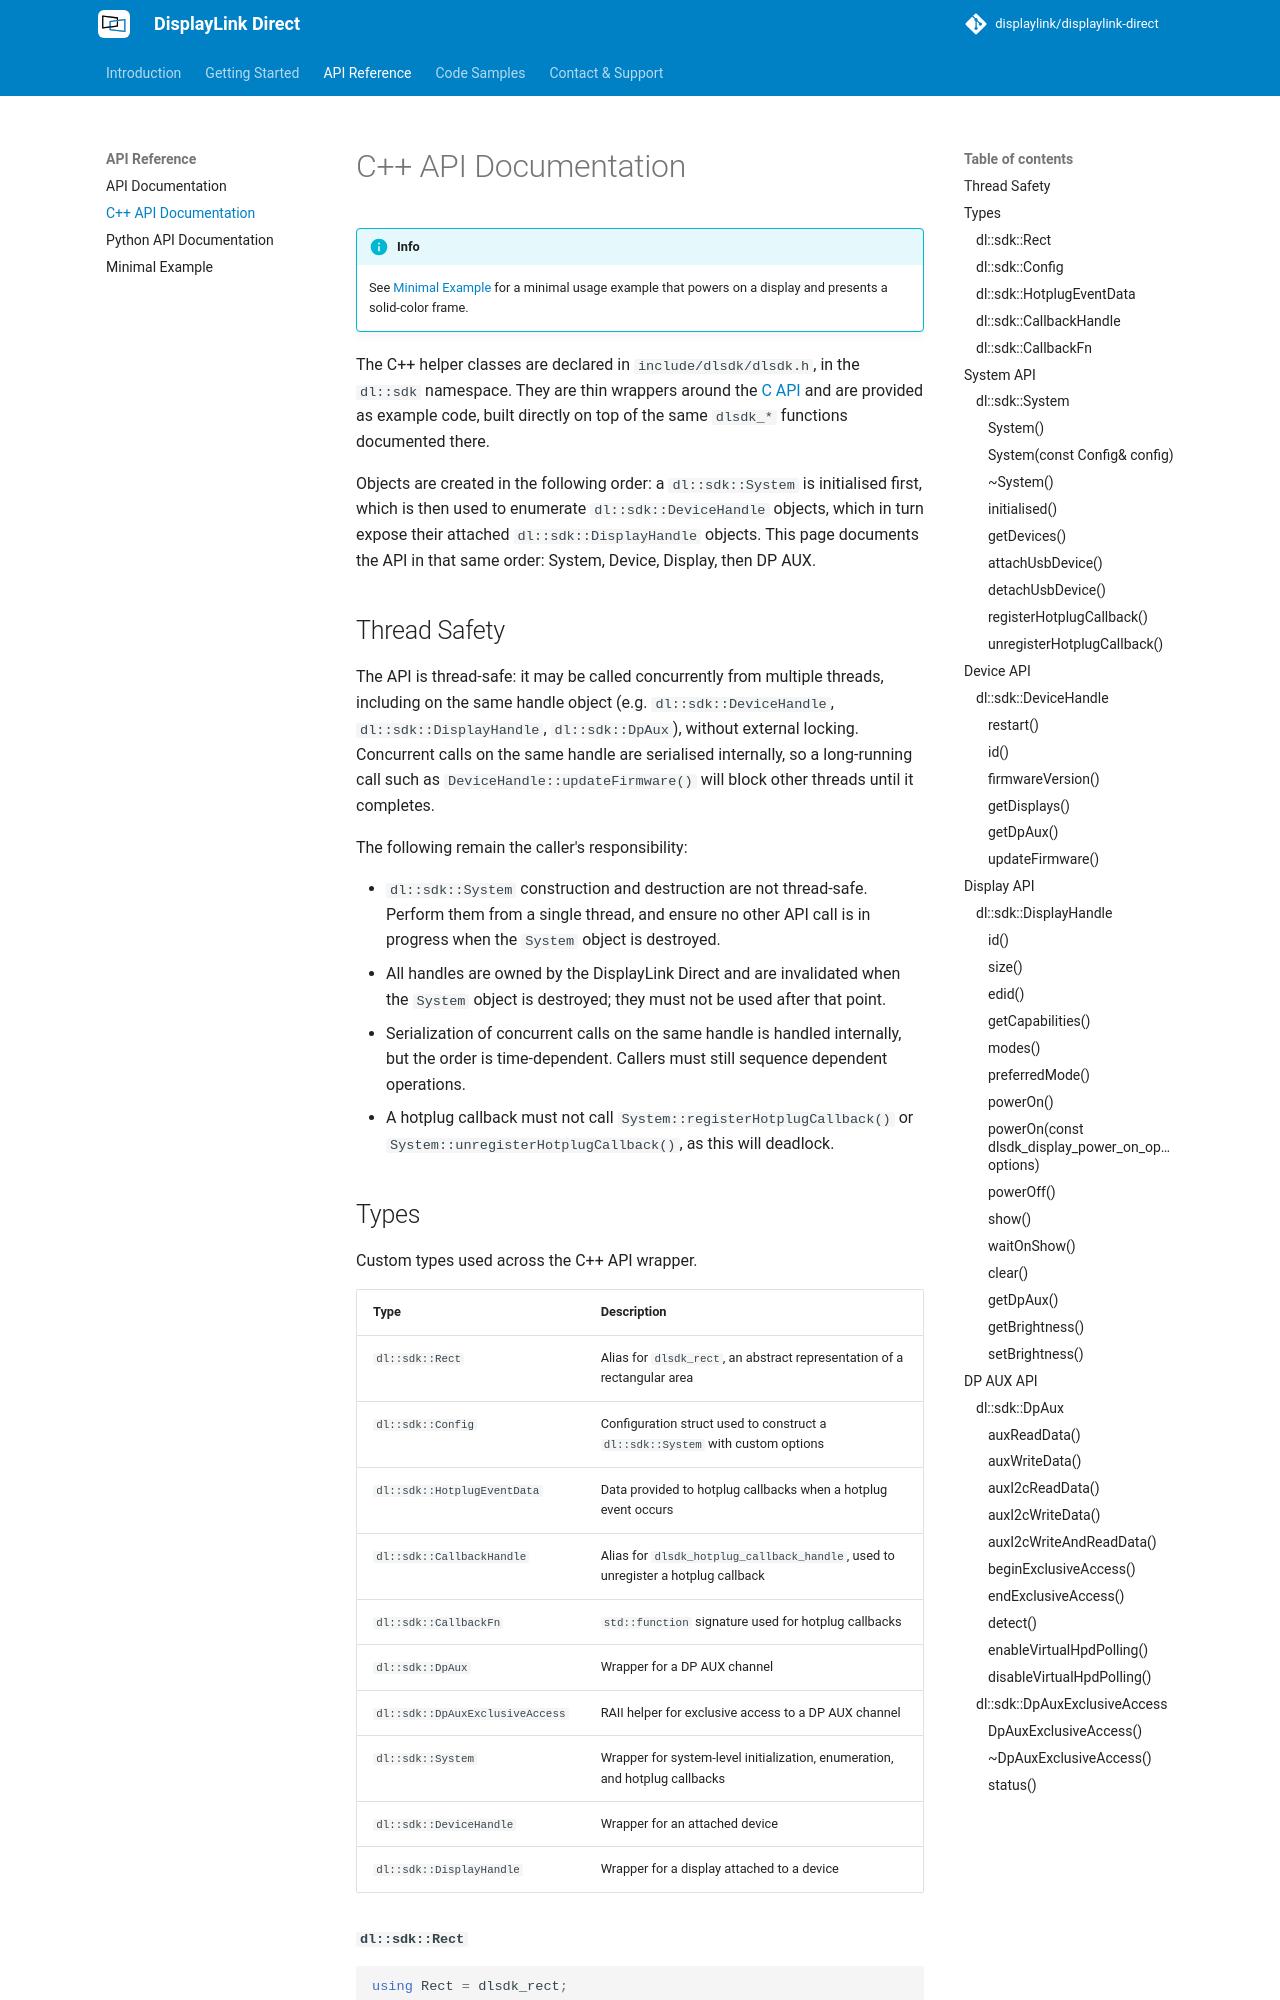

repository: DisplayLink/displaylink-direct · page: api-reference/api-cpp-documentation/index.html · generator: mkdocs

# C++ API Documentation

!!! info

    See [Minimal Example](minimal-example.md) for a minimal usage example that powers on a display and presents a solid-color frame.

The C++ helper classes are declared in `include/dlsdk/dlsdk.h`, in the
`dl::sdk` namespace. They are thin wrappers around the [C API](api-documentation.md)
and are provided as example code, built directly on top of the same
`dlsdk_*` functions documented there.

Objects are created in the following order: a `dl::sdk::System` is
initialised first, which is then used to enumerate `dl::sdk::DeviceHandle`
objects, which in turn expose their attached `dl::sdk::DisplayHandle`
objects. This page documents the API in that same order: System, Device,
Display, then DP AUX.

## Thread Safety

The API is thread-safe: it may be called concurrently from multiple threads, including on the same handle object (e.g. `dl::sdk::DeviceHandle`, `dl::sdk::DisplayHandle`, `dl::sdk::DpAux`), without external locking. Concurrent calls on the same handle are serialised internally, so a long-running call such as `DeviceHandle::updateFirmware()` will block other threads until it completes.

The following remain the caller's responsibility:

- `dl::sdk::System` construction and destruction are not thread-safe. Perform them from a single thread, and ensure no other API call is in progress when the `System` object is destroyed.
- All handles are owned by the DisplayLink Direct and are invalidated when the `System` object is destroyed; they must not be used after that point.
- Serialization of concurrent calls on the same handle is handled internally, but the order is time-dependent. Callers must still sequence dependent operations.
- A hotplug callback must not call `System::registerHotplugCallback()` or `System::unregisterHotplugCallback()`, as this will deadlock.

## Types

Custom types used across the C++ API wrapper.

| Type | Description |
| ---- | ----------- |
| `dl::sdk::Rect` | Alias for `dlsdk_rect`, an abstract representation of a rectangular area |
| `dl::sdk::Config` | Configuration struct used to construct a `dl::sdk::System` with custom options |
| `dl::sdk::HotplugEventData` | Data provided to hotplug callbacks when a hotplug event occurs |
| `dl::sdk::CallbackHandle` | Alias for `dlsdk_hotplug_callback_handle`, used to unregister a hotplug callback |
| `dl::sdk::CallbackFn` | `std::function` signature used for hotplug callbacks |
| `dl::sdk::DpAux` | Wrapper for a DP AUX channel |
| `dl::sdk::DpAuxExclusiveAccess` | RAII helper for exclusive access to a DP AUX channel |
| `dl::sdk::System` | Wrapper for system-level initialization, enumeration, and hotplug callbacks |
| `dl::sdk::DeviceHandle` | Wrapper for an attached device |
| `dl::sdk::DisplayHandle` | Wrapper for a display attached to a device |

#### `dl::sdk::Rect`

```cpp
using Rect = dlsdk_rect;
```

Alias for `dlsdk_rect`, an abstract representation of a rectangular area, used for display resolution and size information: `width`, `height`.
